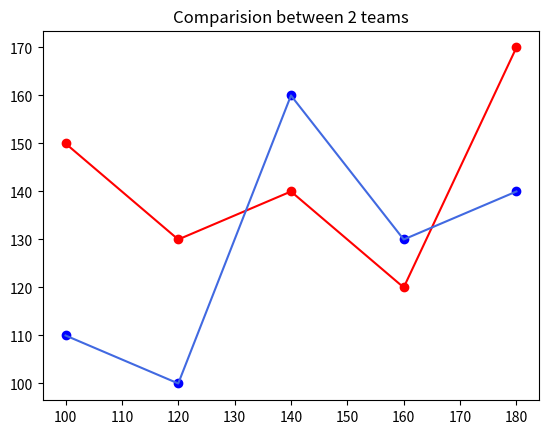

Here is the Python script that generated this plot:
# Name: Bhut Tushar

# Assignment 4
import matplotlib.pyplot as plt
import numpy as np
x = np.arange(100, 200, 20)

plt.xticks(np.arange(100, 200, 10))

# team 1
y1 = [150, 130, 140, 120, 170]
plt.scatter(x, y1, color='red')
plt.plot(x, y1, color='red')

# team 2
y2 = [110, 100, 160, 130, 140]
plt.scatter(x, y2, color='blue')
plt.plot(x, y2, color='#4169e1')

plt.draw()

plt.title("Comparision between 2 teams")

plt.show()
